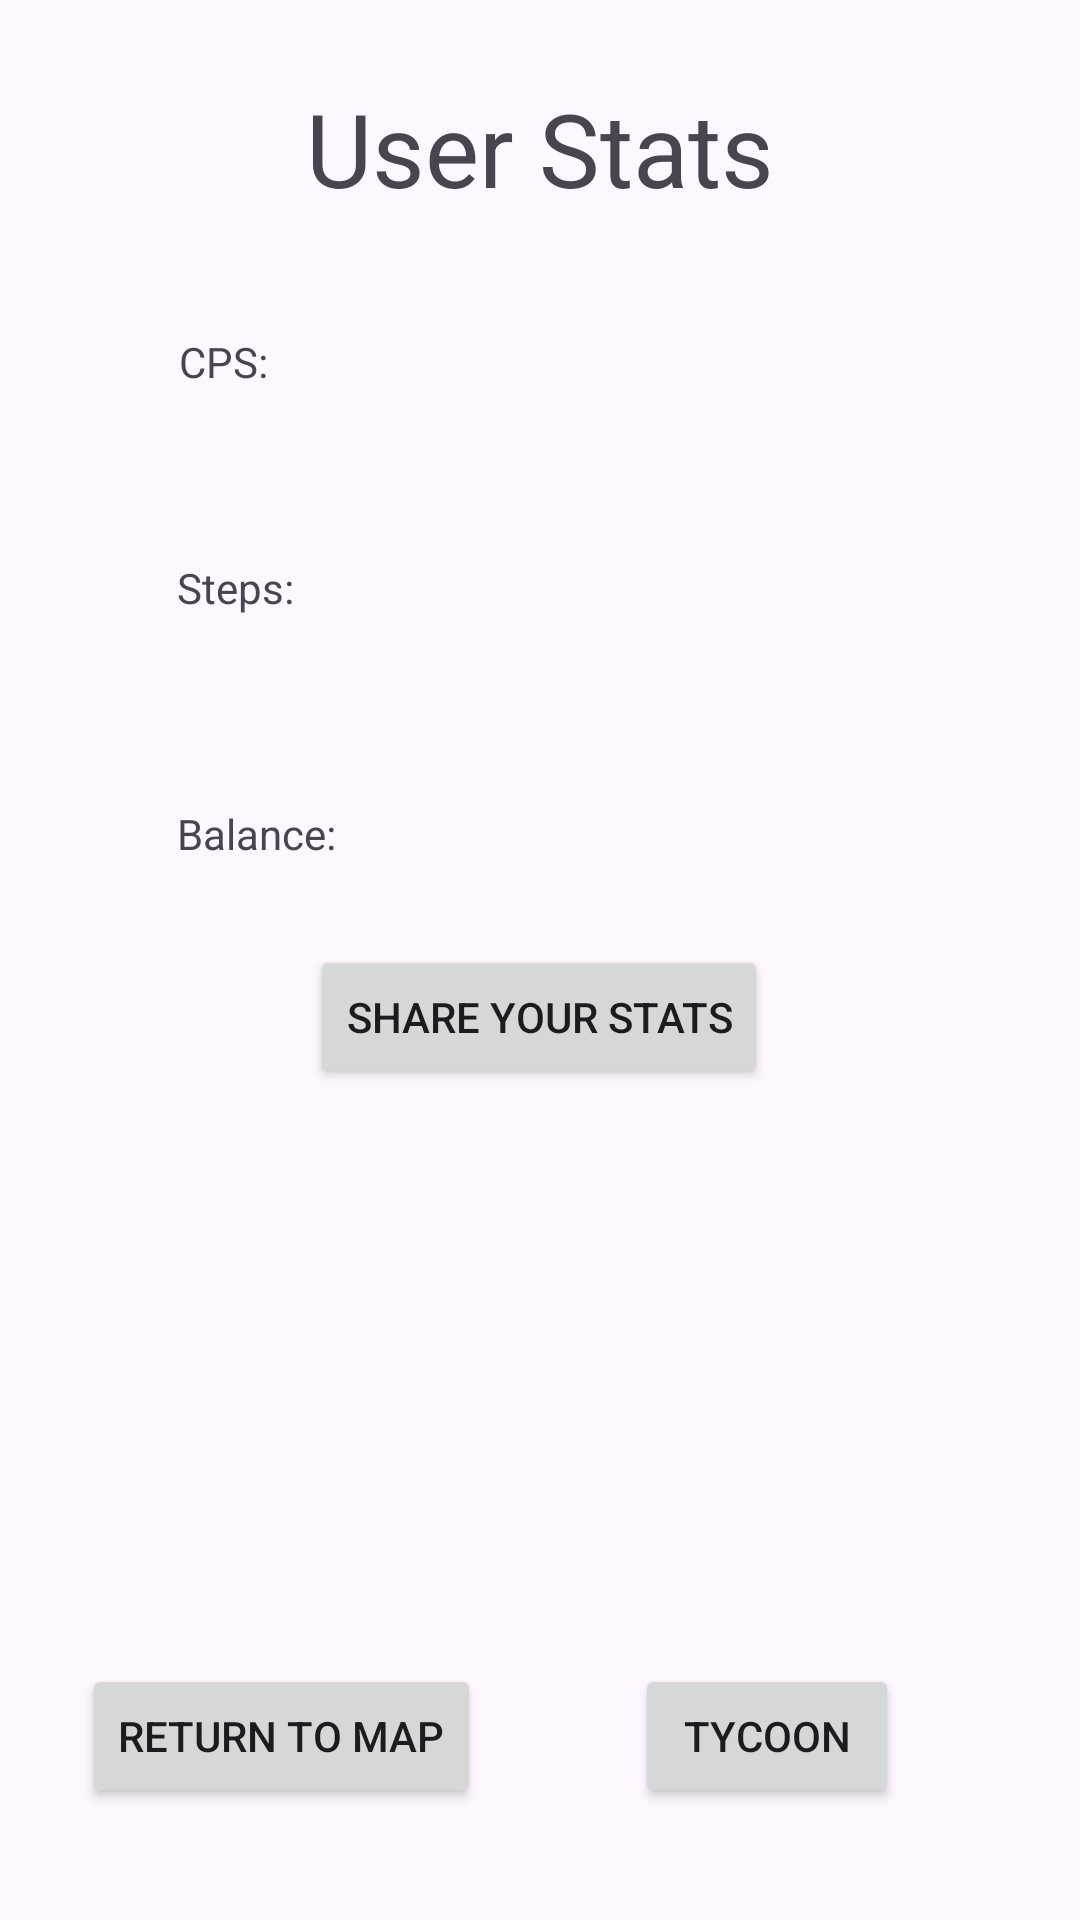

This screen was rendered from an Android layout file. Write that file and the resources it references.
<!-- AndroidManifest.xml: application theme Theme.StepTycoon -->
<!-- res/layout/activity_stats.xml -->
<?xml version="1.0" encoding="utf-8"?>
<androidx.constraintlayout.widget.ConstraintLayout xmlns:android="http://schemas.android.com/apk/res/android"
    xmlns:app="http://schemas.android.com/apk/res-auto"
    xmlns:tools="http://schemas.android.com/tools"
    android:id="@+id/main"
    android:layout_width="match_parent"
    android:layout_height="match_parent"
    tools:context=".StatsActivity">

    <TextView
        android:id="@+id/tvStats"
        android:layout_width="wrap_content"
        android:layout_height="wrap_content"
        android:text="User Stats"
        android:textAppearance="@style/TextAppearance.AppCompat.Display1"
        app:layout_constraintBottom_toBottomOf="parent"
        app:layout_constraintEnd_toEndOf="parent"
        app:layout_constraintStart_toStartOf="parent"
        app:layout_constraintTop_toTopOf="parent"
        app:layout_constraintVertical_bias="0.045" />

    <TextView
        android:id="@+id/tvCPSStat"
        android:layout_width="wrap_content"
        android:layout_height="wrap_content"
        android:text="CPS:"
        app:layout_constraintBottom_toBottomOf="parent"
        app:layout_constraintEnd_toEndOf="parent"
        app:layout_constraintHorizontal_bias="0.181"
        app:layout_constraintStart_toStartOf="parent"
        app:layout_constraintTop_toTopOf="parent"
        app:layout_constraintVertical_bias="0.179" />

    <TextView
        android:id="@+id/tvStepsStat"
        android:layout_width="wrap_content"
        android:layout_height="wrap_content"
        android:text="Steps:"
        app:layout_constraintBottom_toBottomOf="parent"
        app:layout_constraintEnd_toEndOf="parent"
        app:layout_constraintHorizontal_bias="0.184"
        app:layout_constraintStart_toStartOf="parent"
        app:layout_constraintTop_toTopOf="parent"
        app:layout_constraintVertical_bias="0.3" />

    <TextView
        android:id="@+id/tvBalanceStat"
        android:layout_width="wrap_content"
        android:layout_height="wrap_content"
        android:text="Balance:"
        app:layout_constraintBottom_toBottomOf="parent"
        app:layout_constraintEnd_toEndOf="parent"
        app:layout_constraintHorizontal_bias="0.192"
        app:layout_constraintStart_toStartOf="parent"
        app:layout_constraintTop_toTopOf="parent"
        app:layout_constraintVertical_bias="0.432" />

    <Button
        android:id="@+id/btnShareStats"
        android:layout_width="wrap_content"
        android:layout_height="wrap_content"
        android:text="Share your stats"
        app:layout_constraintBottom_toBottomOf="parent"
        app:layout_constraintEnd_toEndOf="parent"
        app:layout_constraintHorizontal_bias="0.498"
        app:layout_constraintStart_toStartOf="parent"
        app:layout_constraintTop_toTopOf="parent"
        app:layout_constraintVertical_bias="0.532" />

    <Button
        android:id="@+id/btnMapReturn"
        android:layout_width="wrap_content"
        android:layout_height="wrap_content"
        android:text="Return to map"
        app:layout_constraintBottom_toBottomOf="parent"
        app:layout_constraintEnd_toEndOf="parent"
        app:layout_constraintHorizontal_bias="0.12"
        app:layout_constraintStart_toStartOf="parent"
        app:layout_constraintTop_toTopOf="parent"
        app:layout_constraintVertical_bias="0.937" />

    <Button
        android:id="@+id/btnGoToTycoon"
        android:layout_width="wrap_content"
        android:layout_height="wrap_content"
        android:text="Tycoon"
        app:layout_constraintBottom_toBottomOf="parent"
        app:layout_constraintEnd_toEndOf="parent"
        app:layout_constraintHorizontal_bias="0.778"
        app:layout_constraintStart_toStartOf="parent"
        app:layout_constraintTop_toTopOf="@+id/btnMapReturn"
        app:layout_constraintVertical_bias="0.0" />
</androidx.constraintlayout.widget.ConstraintLayout>
<!-- resources referenced by this layout -->
<resources>
  <style name="Theme.StepTycoon" parent="Base.Theme.StepTycoon" />
  <style name="Base.Theme.StepTycoon" parent="Theme.Material3.DayNight.NoActionBar">
          
          
      </style>
</resources>
